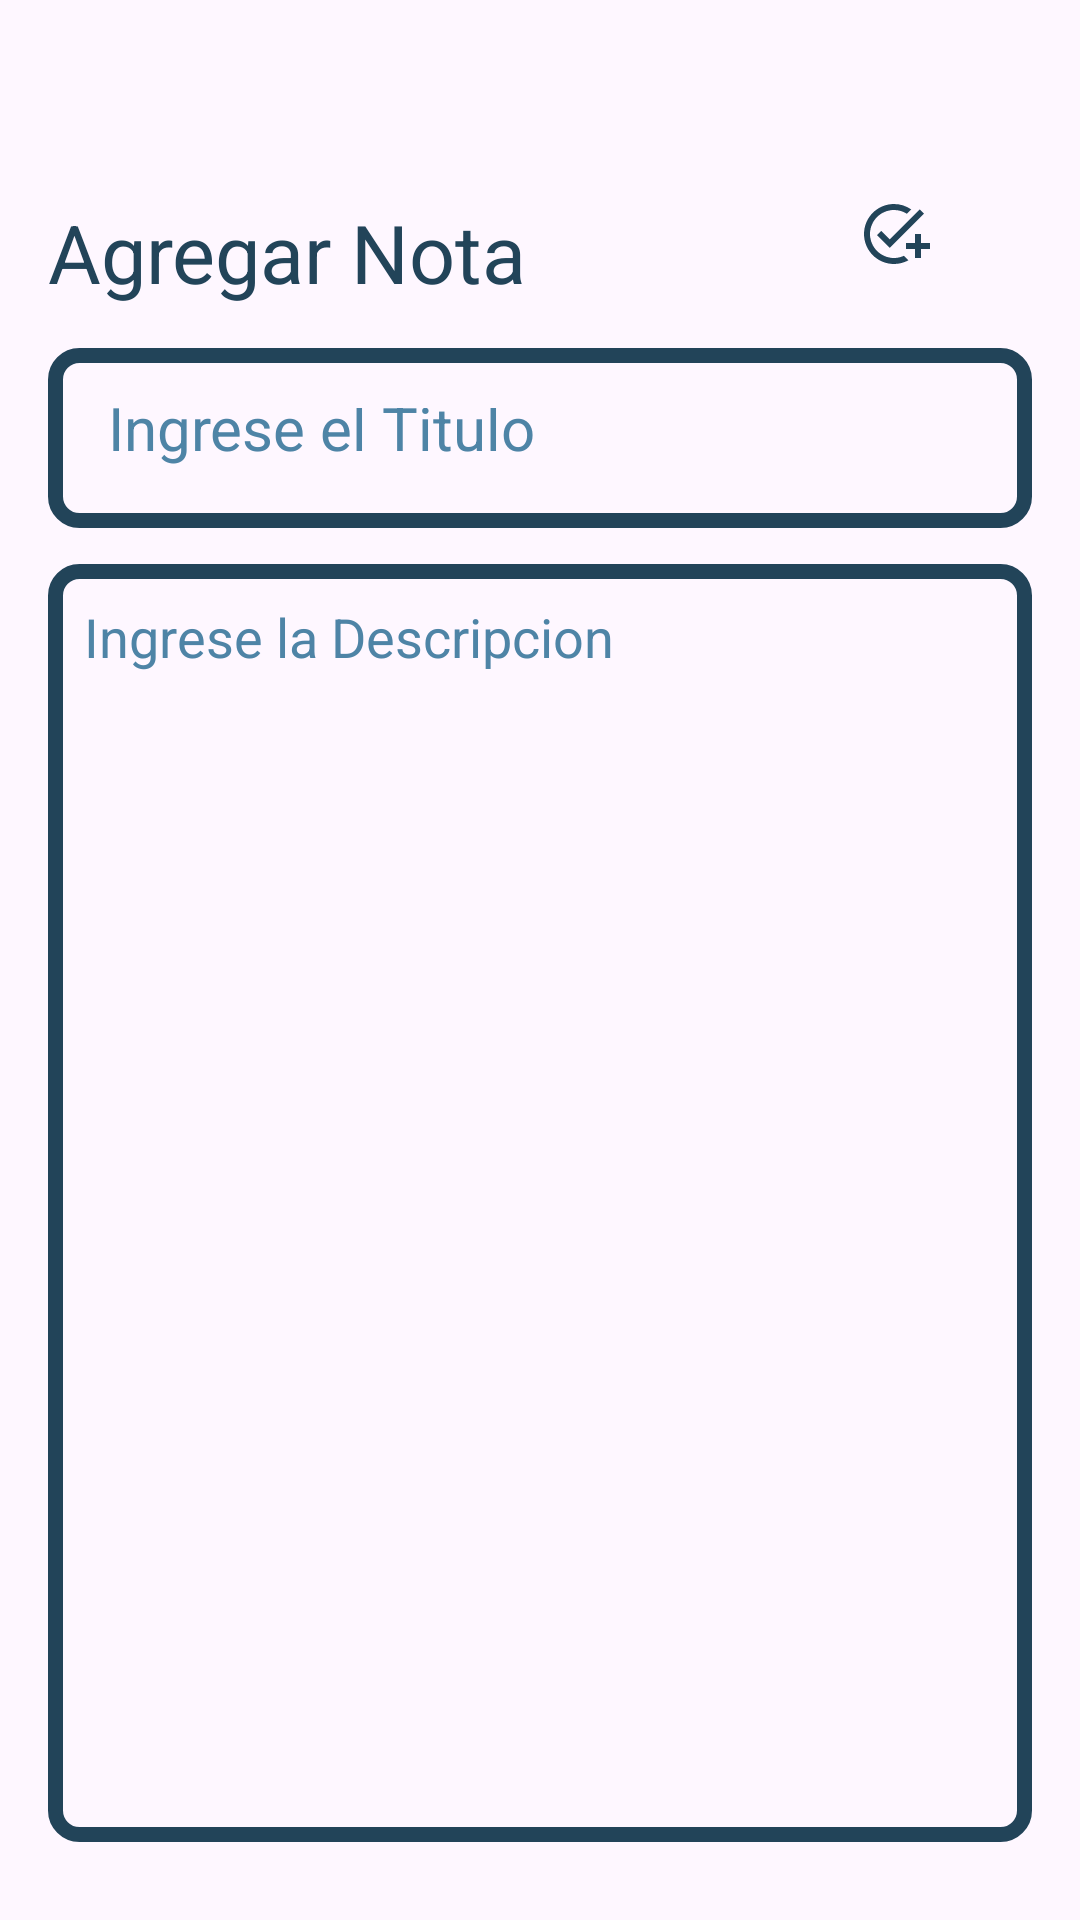

Android layout source for this screen:
<!-- AndroidManifest.xml: application theme Theme.TaskMatePrueba -->
<!-- res/layout/activity_agregar_nota.xml -->
<?xml version="1.0" encoding="utf-8"?>
<RelativeLayout
    xmlns:android="http://schemas.android.com/apk/res/android"
    xmlns:tools="http://schemas.android.com/tools"
    android:layout_width="match_parent"
    android:layout_height="match_parent"
    android:orientation="vertical"
    android:padding="16dp"
    tools:context=".AgregarNota">

    <TextView
        android:id="@+id/lblTituloNota"
        android:layout_width="wrap_content"
        android:layout_height="wrap_content"
        android:text="Agregar Nota"
        android:textSize="27sp"
        android:textColor="@color/color1"
        android:layout_marginTop="50dp"
        android:layout_alignParentTop="true"/>

    <ImageView
        android:id="@+id/imgGuardar"
        android:layout_width="wrap_content"
        android:layout_height="wrap_content"
        android:layout_alignTop="@id/lblTituloNota"
        android:layout_alignParentEnd="true"
        android:layout_marginEnd="34dp"
        android:contentDescription="Imagen Nota"
        android:src="@drawable/agregar_tarea" />

    <EditText
        android:id="@+id/txtTituloNota"
        android:foreground="?attr/selectableItemBackground"
        android:layout_width="match_parent"
        android:textColor="@color/color1"
        android:textColorHint="@color/color2"
        android:layout_height="60dp"
        android:padding="20dp"
        android:layout_marginTop="100dp"
        android:hint="Ingrese el Titulo"
        android:background="@drawable/borde_azul"
        android:textSize="20sp"
        android:maxLines="1"/>

    <EditText
        android:id="@+id/txtDescripcionNota"
        android:layout_width="match_parent"
        android:layout_height="450dp"
        android:foreground="?attr/selectableItemBackground"
        android:hint="Ingrese la Descripcion"
        android:gravity="top"
        android:padding="12dp"
        android:textSize="18sp"
        android:textColor="@color/color1"
        android:textColorHint="@color/color2"
        android:layout_below="@id/txtTituloNota"
        android:background="@drawable/borde_azul"
        android:layout_marginTop="12dp"
        android:layout_marginBottom="10dp"/>

    <Button
        android:id="@+id/btnAgregarNota"
        android:layout_width="match_parent"
        android:layout_height="wrap_content"
        android:padding="0dp"
        android:layout_below="@id/txtDescripcionNota"
        android:backgroundTint="@color/color2"
        android:text="Agregar"
        android:textStyle="bold"/>


</RelativeLayout>
<!-- resources referenced by this layout -->
<resources>
  <color name="color1">#224459</color>
  <color name="color2">#4E84A6</color>
  <!-- drawable agregar_tarea (drawable) -->
  <vector xmlns:android="http://schemas.android.com/apk/res/android" android:height="24dp" android:tint="@color/color1" android:viewportHeight="24" android:viewportWidth="24" android:width="24dp">
        
      <path android:fillColor="@android:color/white" android:pathData="M22,5.18L10.59,16.6l-4.24,-4.24l1.41,-1.41l2.83,2.83l10,-10L22,5.18zM12,20c-4.41,0 -8,-3.59 -8,-8s3.59,-8 8,-8c1.57,0 3.04,0.46 4.28,1.25l1.45,-1.45C16.1,2.67 14.13,2 12,2C6.48,2 2,6.48 2,12s4.48,10 10,10c1.73,0 3.36,-0.44 4.78,-1.22l-1.5,-1.5C14.28,19.74 13.17,20 12,20zM19,15h-3v2h3v3h2v-3h3v-2h-3v-3h-2V15z"/>
      
  </vector>
  <!-- drawable borde_azul (drawable) -->
  <?xml version="1.0" encoding="utf-8"?>
  <shape xmlns:android="http://schemas.android.com/apk/res/android"
      android:shape="rectangle">
      <stroke
          android:width="5dp"
          android:color="@color/color1"/>
      <corners
          android:radius="8dp" />
  </shape>
  <style name="Theme.TaskMatePrueba" parent="Base.Theme.TaskMatePrueba" />
  <style name="Base.Theme.TaskMatePrueba" parent="Theme.Material3.DayNight.NoActionBar">
          
          
          <item name="android:statusBarColor">#F2F2F0</item>
          <item name="android:windowLightStatusBar">true</item>
      </style>
</resources>
